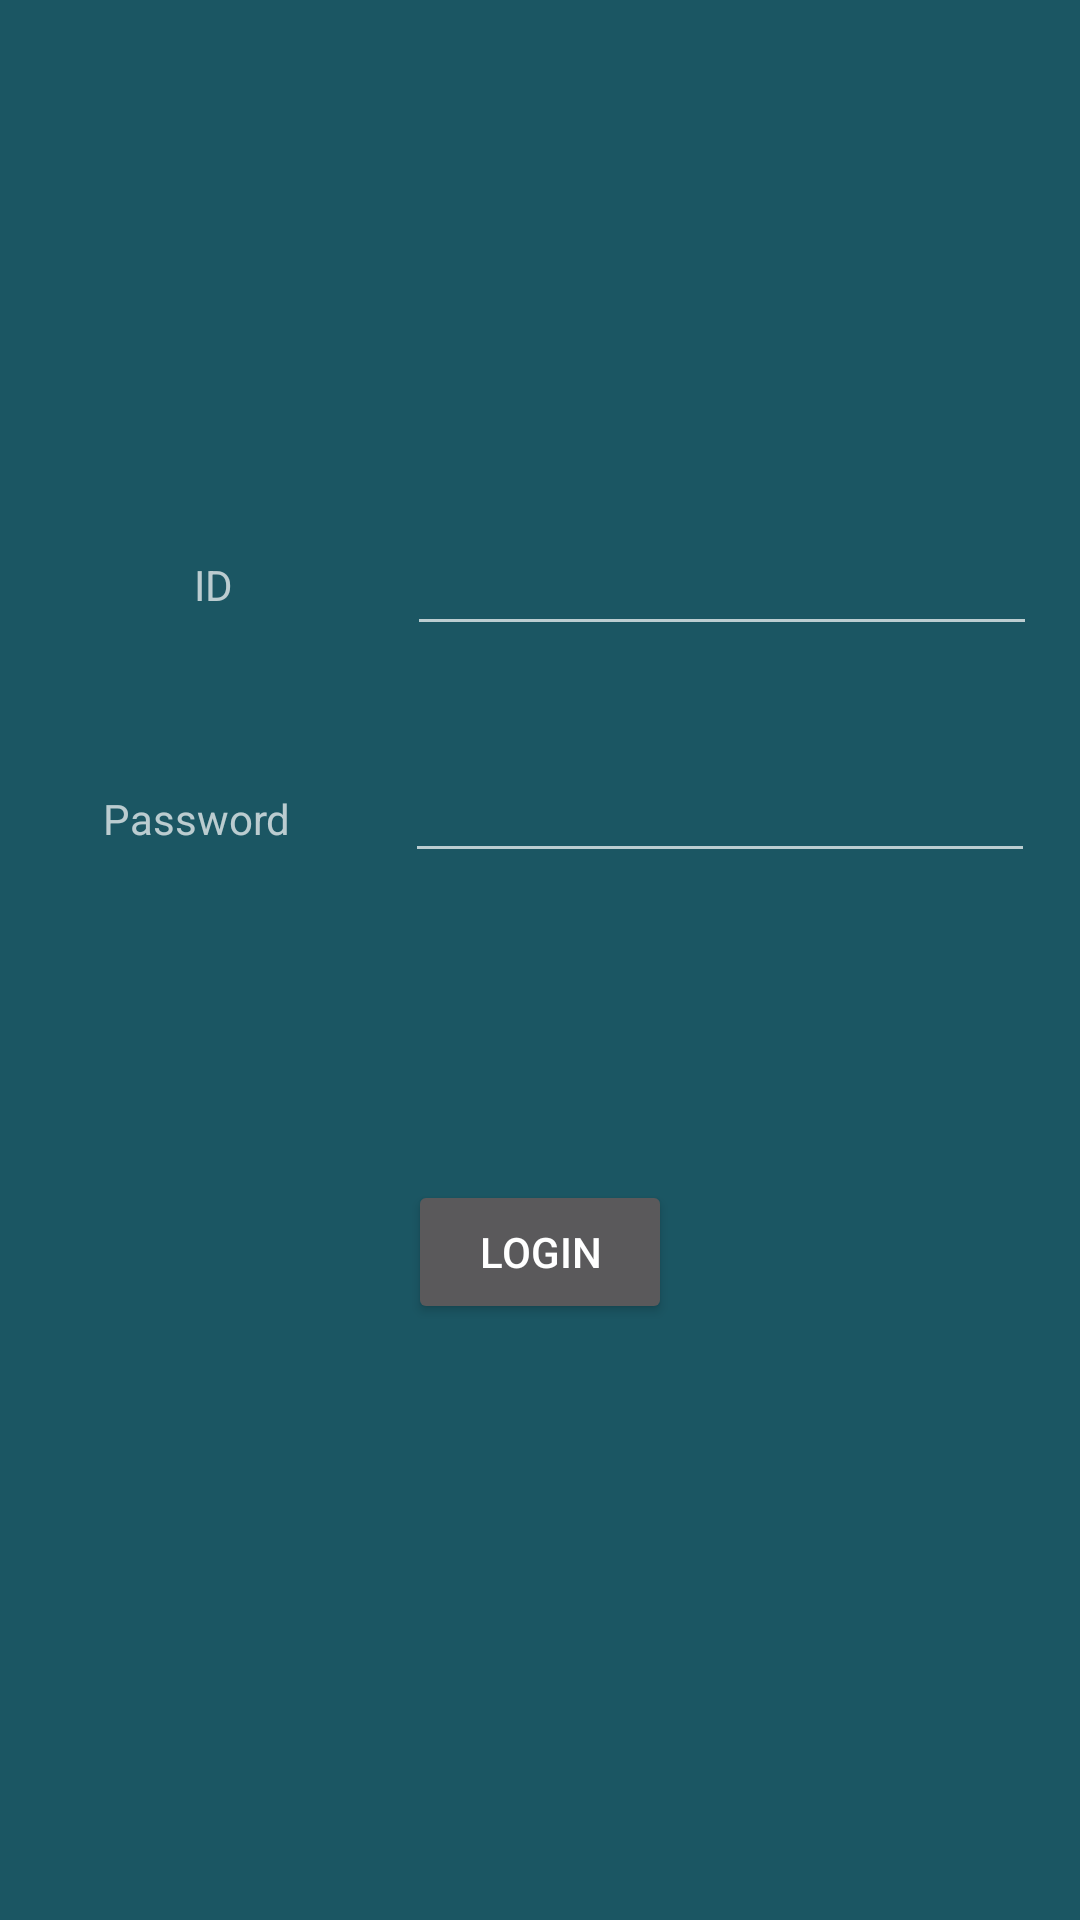

Here is an Android app screen rendered from its layout file. Give the layout XML and the strings, colors and styles it references.
<!-- AndroidManifest.xml: application theme AppTheme -->
<!-- res/layout/activity_relief_camp_login.xml -->
<?xml version="1.0" encoding="utf-8"?>
<android.support.constraint.ConstraintLayout xmlns:android="http://schemas.android.com/apk/res/android"
    xmlns:app="http://schemas.android.com/apk/res-auto"
    xmlns:tools="http://schemas.android.com/tools"
    android:layout_width="match_parent"
    android:layout_height="match_parent"
    android:background="#7906819d"
    tools:context="com.example.resourcetrack1.ReliefCampLogin">

    <Button
        android:id="@+id/button3"
        android:layout_width="wrap_content"
        android:layout_height="wrap_content"
        android:layout_marginBottom="8dp"
        android:layout_marginTop="8dp"
        android:onClick="login"
        android:text="@string/login"
        app:layout_constraintBottom_toBottomOf="parent"
        app:layout_constraintEnd_toEndOf="parent"
        app:layout_constraintStart_toStartOf="parent"
        app:layout_constraintTop_toTopOf="parent"
        app:layout_constraintVertical_bias="0.669" />


    <TextView
        android:id="@+id/textView2"
        android:layout_width="wrap_content"
        android:layout_height="wrap_content"
        android:layout_marginBottom="8dp"
        android:layout_marginEnd="8dp"
        android:layout_marginStart="8dp"
        android:layout_marginTop="8dp"
        android:text="ID"
        app:layout_constraintBottom_toBottomOf="parent"
        app:layout_constraintEnd_toEndOf="parent"
        app:layout_constraintHorizontal_bias="0.171"
        app:layout_constraintStart_toStartOf="parent"
        app:layout_constraintTop_toTopOf="parent"
        app:layout_constraintVertical_bias="0.293" />

    <EditText
        android:id="@+id/editText2"
        android:layout_width="wrap_content"
        android:layout_height="wrap_content"
        android:layout_marginBottom="8dp"
        android:layout_marginEnd="8dp"
        android:layout_marginStart="8dp"
        android:layout_marginTop="8dp"
        android:ems="10"
        android:inputType="textPersonName"
        android:text=""
        app:layout_constraintBottom_toBottomOf="parent"
        app:layout_constraintEnd_toEndOf="parent"
        app:layout_constraintHorizontal_bias="0.887"
        app:layout_constraintStart_toEndOf="@+id/textView2"
        app:layout_constraintTop_toTopOf="parent"
        app:layout_constraintVertical_bias="0.285" />

    <TextView
        android:id="@+id/validation_message"
        android:layout_width="wrap_content"
        android:layout_height="wrap_content"
        android:layout_marginBottom="8dp"
        android:layout_marginEnd="8dp"
        android:layout_marginStart="8dp"
        android:layout_marginTop="8dp"
        app:layout_constraintBottom_toBottomOf="parent"
        app:layout_constraintEnd_toEndOf="parent"
        app:layout_constraintStart_toStartOf="parent"
        app:layout_constraintTop_toTopOf="parent"
        app:layout_constraintVertical_bias="0.951" />

    <EditText
        android:id="@+id/editText"
        android:layout_width="wrap_content"
        android:layout_height="wrap_content"
        android:layout_marginBottom="8dp"
        android:layout_marginEnd="8dp"
        android:layout_marginStart="8dp"
        android:layout_marginTop="8dp"
        android:ems="10"
        android:inputType="textPassword"
        app:layout_constraintBottom_toBottomOf="parent"
        app:layout_constraintEnd_toEndOf="parent"
        app:layout_constraintHorizontal_bias="0.947"
        app:layout_constraintStart_toStartOf="parent"
        app:layout_constraintTop_toTopOf="parent"
        app:layout_constraintVertical_bias="0.415" />

    <TextView
        android:id="@+id/textView"
        android:layout_width="wrap_content"
        android:layout_height="wrap_content"
        android:layout_marginBottom="8dp"
        android:layout_marginEnd="8dp"
        android:layout_marginStart="8dp"
        android:layout_marginTop="8dp"
        android:text="@string/password"
        app:layout_constraintBottom_toBottomOf="parent"
        app:layout_constraintEnd_toStartOf="@+id/editText"
        app:layout_constraintHorizontal_bias="0.469"
        app:layout_constraintStart_toStartOf="parent"
        app:layout_constraintTop_toTopOf="parent"
        app:layout_constraintVertical_bias="0.422" />

</android.support.constraint.ConstraintLayout>
<!-- resources referenced by this layout -->
<resources>
  <string name="login">Login</string>
  <string name="password">Password</string>
  <style name="AppTheme" parent="Theme.AppCompat">
          
      </style>
</resources>
